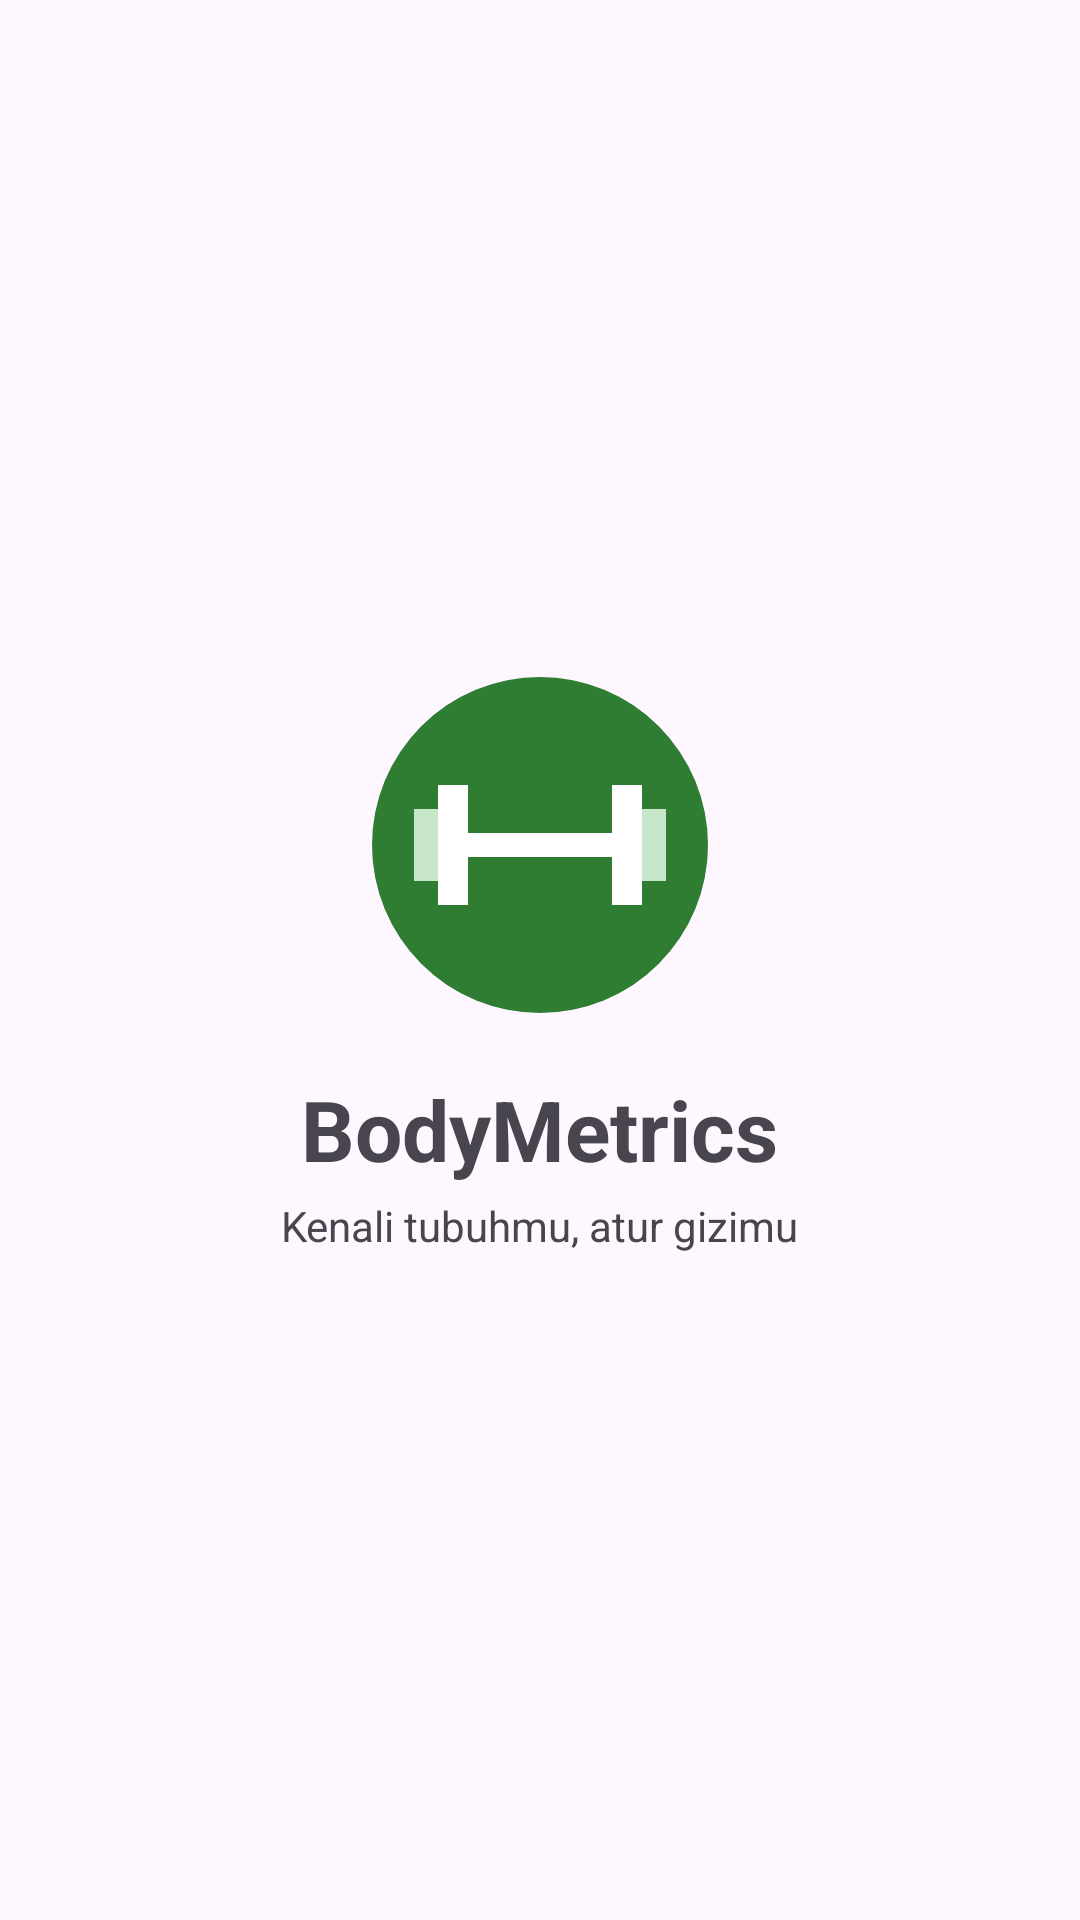

Here is an Android app screen rendered from its layout file. Give the layout XML and the strings, colors and styles it references.
<!-- AndroidManifest.xml: application theme Theme.BodyMetrics -->
<!-- res/layout/activity_splash.xml -->
<?xml version="1.0" encoding="utf-8"?>
<LinearLayout xmlns:android="http://schemas.android.com/apk/res/android"
    android:layout_width="match_parent"
    android:layout_height="match_parent"
    android:gravity="center"
    android:orientation="vertical">

    <ImageView
        android:layout_width="120dp"
        android:layout_height="120dp"
        android:src="@drawable/ic_logo" />

    <TextView
        android:layout_width="wrap_content"
        android:layout_height="wrap_content"
        android:layout_marginTop="16dp"
        android:text="BodyMetrics"
        android:textSize="28sp"
        android:textStyle="bold" />

    <TextView
        android:layout_width="wrap_content"
        android:layout_height="wrap_content"
        android:layout_marginTop="4dp"
        android:text="Kenali tubuhmu, atur gizimu" />
</LinearLayout>
<!-- resources referenced by this layout -->
<resources>
  <!-- drawable ic_logo (drawable) -->
  <vector xmlns:android="http://schemas.android.com/apk/res/android"
      android:width="120dp"
      android:height="120dp"
      android:viewportWidth="120"
      android:viewportHeight="120">
      <path
          android:fillColor="#2E7D32"
          android:pathData="M60,60m-56,0a56,56 0,1 1,112 0a56,56 0,1 1,-112 0" />
      <path android:fillColor="#FFFFFF" android:pathData="M34,56h52v8h-52z" />
      <path android:fillColor="#FFFFFF" android:pathData="M26,40h10v40h-10z" />
      <path android:fillColor="#FFFFFF" android:pathData="M84,40h10v40h-10z" />
      <path android:fillColor="#C8E6C9" android:pathData="M18,48h8v24h-8z" />
      <path android:fillColor="#C8E6C9" android:pathData="M94,48h8v24h-8z" />
  </vector>
  <style name="Theme.BodyMetrics" parent="Base.Theme.BodyMetrics" />
  <style name="Base.Theme.BodyMetrics" parent="Theme.Material3.DayNight.NoActionBar">
          
          
      </style>
</resources>
